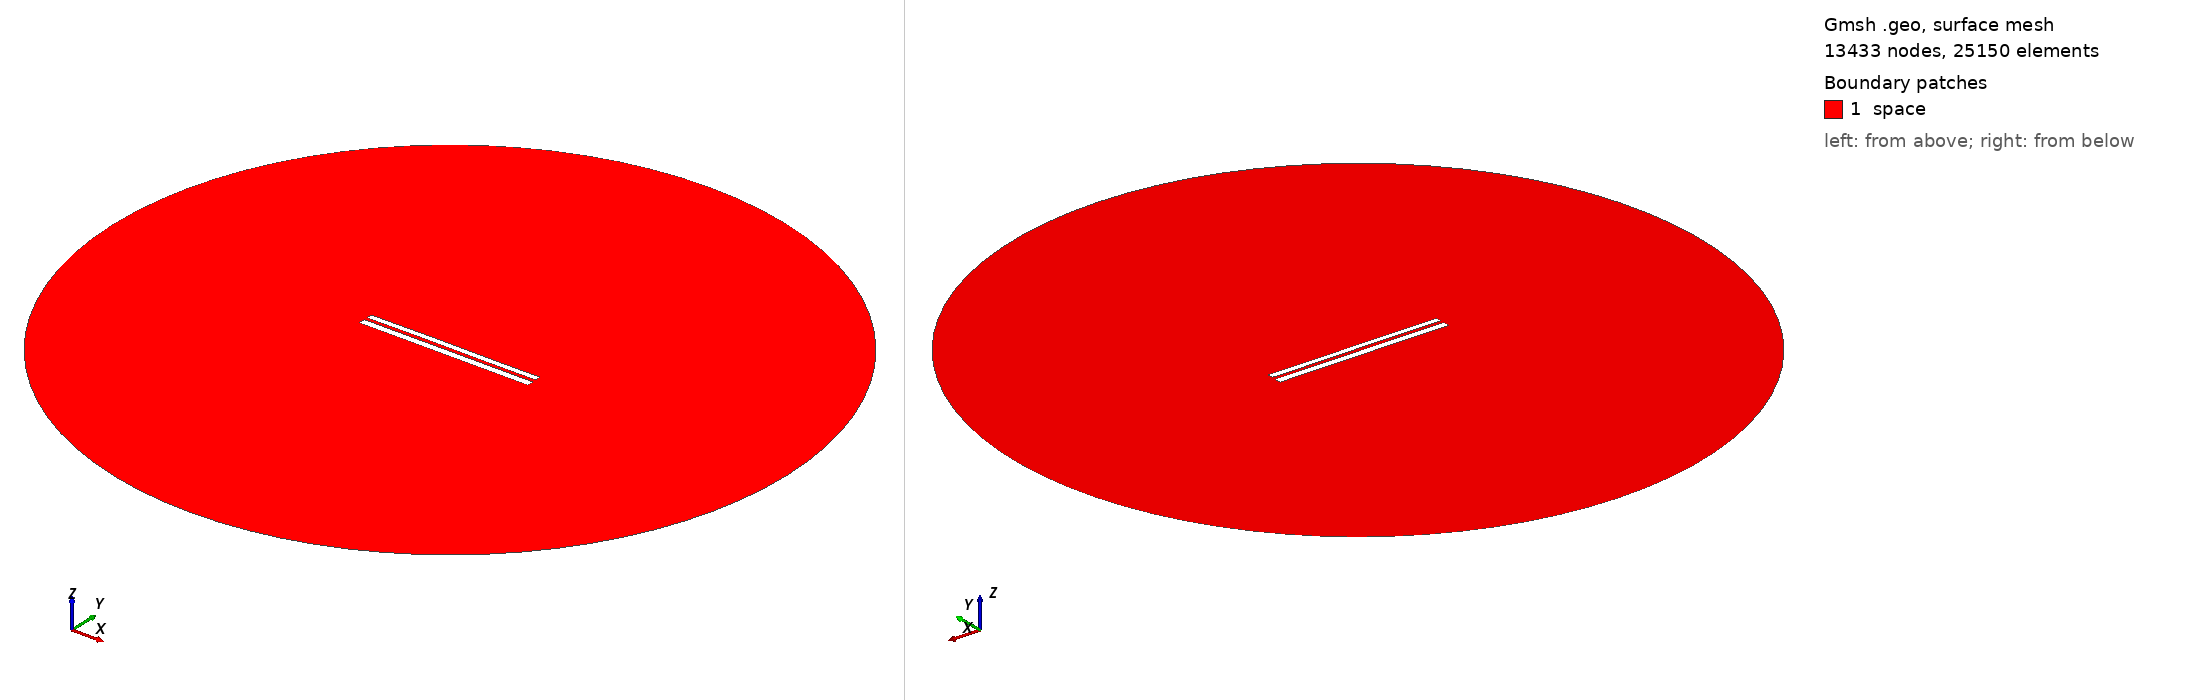

Gmsh geometry script, surface-meshed: 13433 nodes, 25150 surface elements. Boundary patches (legend numbers): 1 space. Left view from above one corner, right view from below the opposite corner. Legend entries are the model's physical surfaces. The drawing asked Gmsh for element sizes between 1% and 20% of the model's largest extent; the script's own settings can give other sizes.

=== 7343.geo (drawn) ===
//---------------------------------------
// Geometry kernel
//---------------------------------------

SetFactory("OpenCASCADE");



//---------------------------------------
// Parameters of the geometry
//---------------------------------------

// Overetch of the upper plate
overetch = 0.25;

// Distance between the plates
distance = 1.75;

// Discretization over the x axis (for the deformation)
nx = 50; 

// Length of the plate
L = 100 - overetch; 

// Number of modes
n = 4; 

// 1st mode coefficient
coeff(1) = 0.07499999999999998;
beta(1) = 0.596864 * 3.1415926535 / L;

// 2nd mode coefficient
coeff(2) = 0.07499999999999998;
beta(2) = 1.49418 * 3.1415926535 / L;

// 3rd mode coefficient
coeff(3) = 0.07499999999999998;
beta(3) = 2.50025 * 3.1415926535 / L;

// 4th mode coefficient
coeff(4) = 0.0;
beta(4) = 3.49999 * 3.1415926535 / L;



//---------------------------------------
// Upper plate (deformed rectangle)
//---------------------------------------

// Coordiantes of the upper plate
xmin = -50;
xmax = 50 - overetch;

// Height of the upper plate
yheight = 4 - 2 * overetch;

// Indexes of the points
UpperID[] = {};
LowerID[] = {};
LeftID[] = {};
RightID[] = {};

// Point index
p = 1;

// Horizontal edges
For i In {1:nx}
    x = xmin + (i-1)*(xmax - xmin)/(nx-1);

    y_bottom = distance / 2 + overetch;
    For j In {1:n}
        C = (Cosh(beta(j)*L) + Cos(beta(j)*L)) / (Sinh(beta(j)*L) + Sin(beta(j)*L));
        y_bottom  = y_bottom + coeff(j) * (Cosh(beta(j)*(x+50)) - Cos(beta(j)*(x+50)) - C * (Sinh(beta(j)*(x+50)) - Sin(beta(j)*(x+50))));
    EndFor

    y_top = y_bottom + yheight;

    Point(p) = {x, y_top, 0, 1.0};
    UpperID[i] = p;
    p = p + 1;

    Point(p) = {x, y_bottom, 0, 1.0};
    LowerID[i] = p;
    p = p + 1;
EndFor

// Create point lists
UpperPts[] = {}; LowerPts[] = {};
For i In {1:nx}
  UpperPts[] += {UpperID[i]};
  LowerPts[] += {LowerID[i]};
EndFor

// Build splines
Spline(1) = {UpperPts[]};
Spline(2) = {LowerPts[]};
Line(3) = {LowerPts[nx-1], UpperPts[nx-1]};
Line(4) = {LowerPts[0], UpperPts[0]};

// Build the plane surface
Curve Loop(1) = {2, 3, -1, -4};
Plane Surface(1) = {1};



//---------------------------------------
// Lower plate (rectangle)
//---------------------------------------

// Vertices
Point(1001) = {-50, -1, 0, 1.0};
Point(1002) = { 50, -1, 0, 1.0};
Point(1003) = { 50,  -5, 0, 1.0};
Point(1004) = {-50,  -5, 0, 1.0};

// Edges
Line(5) = {1001, 1002};
Line(6) = {1002, 1003};
Line(7) = {1003, 1004};
Line(8) = {1004, 1001};

// Plane surface
Line Loop(2) = {5, 6, 7, 8};
Plane Surface(2) = {2}; 



//---------------------------------------
// Outer (fictious) boundary
//---------------------------------------

// Points
Point(1005) = {0, 0, 0};       // Center
Point(1006) = {200, 0, 0};     // Start point
Point(1007) = {0, 200, 0};     // 90 degrees
Point(1008) = {-200, 0, 0};    // 180 degrees
Point(1009) = {0, -200, 0};    // 270 degrees

// Circle arcs (each needs start, center, end)
Circle(9) = {1006, 1005, 1007};
Circle(10) = {1007, 1005, 1008};
Circle(11) = {1008, 1005, 1009};
Circle(12) = {1009, 1005, 1006};

// Plane surface for the entire domain
Curve Loop(3) = {9, 10, 11, 12};
Surface(3) = {3};

// Subtract the plates from the whole domain to obtain the actual domain where we want to solve the equations
BooleanDifference{ Surface{3}; Delete; }{ Surface{1}; Surface{2}; Delete; }




//---------------------------------------
// Transfinite Lines/Curves
//---------------------------------------

// Set the number of points on the boundaries
r = 7;

// Plates
Transfinite Curve {1, 2} = 50*r Using Progression 1;
Transfinite Curve {3, 4} = 2*r Using Progression 1;
Transfinite Line {5, 7} = 50*r Using Progression 1;
Transfinite Line {6, 8} = 2*r Using Progression 1;

// Outer boundary
Transfinite Line {9, 10, 11, 12} = 20 Using Progression 1;



//---------------------------------------
// Physical groups
//---------------------------------------                

// Physical curves (boundaries)
Physical Line("force_segment", 10) = {2};
Physical Line("upper_plate", 11) = {1, 3, 4};
Physical Line("lower_plate", 12) = {5, 6, 7, 8};
Physical Line("boundary", 20) = {9, 10, 11, 12};

// Physical Surfaces
Physical Surface("space", 30) = {3};



//---------------------------------------
// 6. Generate the Mesh
//---------------------------------------

// 2D mesh generation
Mesh 2;
